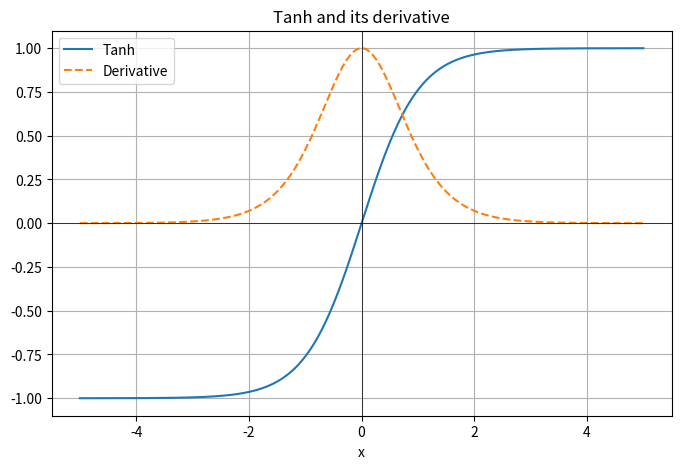

Recreate this plot in Python.
# Plot of Tanh Activation Function

import numpy as np
import matplotlib.pyplot as plt

x = np.linspace(-5, 5, 400)

th = np.tanh(x)
th_derivative = 1 - th**2

plt.figure(figsize=(8, 5))
plt.plot(x, th, label='Tanh')
plt.plot(x, th_derivative, label='Derivative', linestyle='--')
plt.title('Tanh and its derivative')
plt.xlabel('x')
plt.axhline(0, color='black', linewidth=0.5)
plt.axvline(0, color='black', linewidth=0.5)
plt.legend()
plt.grid(True)
plt.show() 